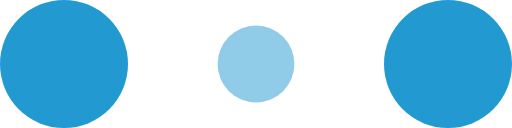
t = 0.00 s
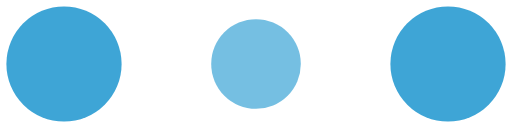
t = 0.10 s
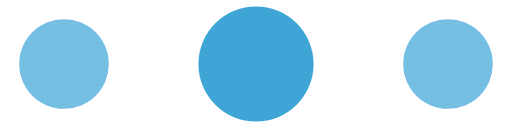
t = 0.30 s
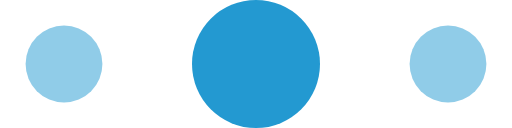
t = 0.40 s
t = 0.50 s: frame unchanged from t = 0.30 s, image omitted
t = 0.70 s: frame unchanged from t = 0.10 s, image omitted

The animated SVG that drew these frames (rendered in a browser with its animation timeline set to each time). Animation: 6 SMIL elements (animate=6); one cycle of 0.80 s, repeats indefinitely.

<!-- By Sam Herbert (@sherb), for everyone. More @ http://goo.gl/7AJzbL -->
<svg width="120" height="30" viewBox="0 0 120 30" xmlns="http://www.w3.org/2000/svg" fill="#2399d1">
    <circle cx="15" cy="15" r="15">
        <animate attributeName="r" from="15" to="15"
                 begin="0s" dur="0.8s"
                 values="15;9;15" calcMode="linear"
                 repeatCount="indefinite" />
        <animate attributeName="fill-opacity" from="1" to="1"
                 begin="0s" dur="0.8s"
                 values="1;.5;1" calcMode="linear"
                 repeatCount="indefinite" />
    </circle>
    <circle cx="60" cy="15" r="9" fill-opacity="0.3">
        <animate attributeName="r" from="9" to="9"
                 begin="0s" dur="0.8s"
                 values="9;15;9" calcMode="linear"
                 repeatCount="indefinite" />
        <animate attributeName="fill-opacity" from="0.5" to="0.5"
                 begin="0s" dur="0.8s"
                 values=".5;1;.5" calcMode="linear"
                 repeatCount="indefinite" />
    </circle>
    <circle cx="105" cy="15" r="15">
        <animate attributeName="r" from="15" to="15"
                 begin="0s" dur="0.8s"
                 values="15;9;15" calcMode="linear"
                 repeatCount="indefinite" />
        <animate attributeName="fill-opacity" from="1" to="1"
                 begin="0s" dur="0.8s"
                 values="1;.5;1" calcMode="linear"
                 repeatCount="indefinite" />
    </circle>
</svg>
